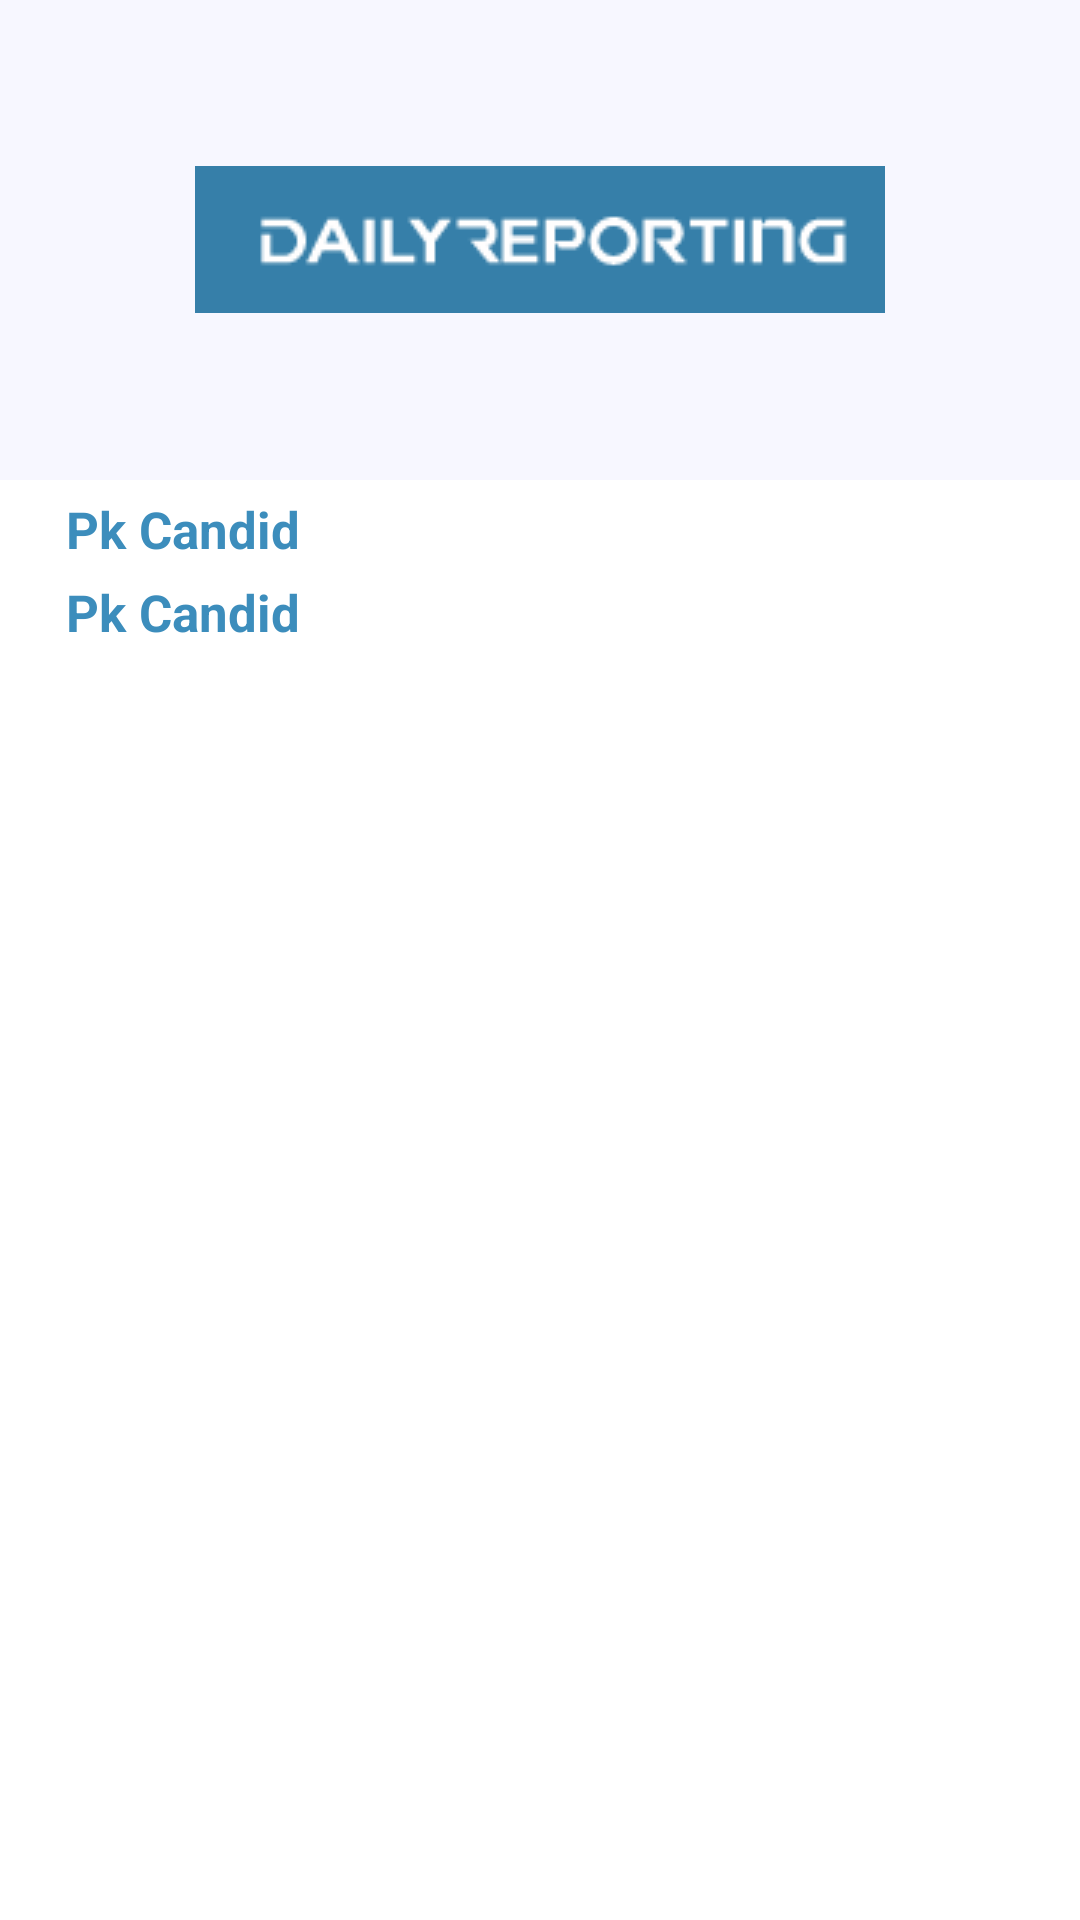

Reconstruct the res/layout file that produces this screen, plus the resources it refers to.
<!-- AndroidManifest.xml: application theme AppTheme -->
<!-- res/layout/nav_header_main.xml -->
<?xml version="1.0" encoding="utf-8"?>

<LinearLayout
    xmlns:android="http://schemas.android.com/apk/res/android"
    android:layout_width="match_parent"
    android:layout_height="wrap_content"
    android:orientation="vertical"
    android:background="@color/white">

    <LinearLayout
        android:layout_width="match_parent"
        android:layout_height="wrap_content"
        android:orientation="vertical">

         <RelativeLayout
                android:id="@+id/rr_logo"
                android:layout_width="match_parent"
                android:layout_height="@dimen/size22"
                android:background="#f7f7ff">

             <LinearLayout
                 android:layout_width="wrap_content"
                 android:layout_height="wrap_content"
                 android:layout_centerInParent="true"
                 android:layout_margin="@dimen/mrg2"
                 >


             <ImageView
                    android:id="@+id/img_logo_main"
                    android:layout_width="wrap_content"
                    android:layout_height="wrap_content"
                    android:layout_gravity="center"
                    android:src="@drawable/default_img"
                    />
             </LinearLayout>

            </RelativeLayout>

        <RelativeLayout
            android:id="@+id/lay"
            android:layout_below="@+id/rr_logo"
            android:layout_width="match_parent"
            android:layout_height="wrap_content"
            android:layout_marginTop="@dimen/mrg1"
            android:background="@color/white">

            <TextView
                android:id="@+id/nameroleeid"
                android:layout_width="match_parent"
                android:layout_height="wrap_content"
                android:text="Pk Candid"
                android:layout_marginLeft="@dimen/mrg5"
                android:textStyle="bold"
                android:textColor="@color/colorPrimary"
                android:textSize="@dimen/mrg4"/>

        </RelativeLayout>

        <RelativeLayout
            android:id="@+id/lay2"
            android:layout_below="@+id/lay"
            android:layout_width="match_parent"
            android:layout_height="wrap_content"
            android:layout_marginTop="@dimen/mrg1"
            android:background="@color/white">

            <TextView
                android:id="@+id/employcode"
                android:layout_width="match_parent"
                android:layout_height="wrap_content"
                android:text="Pk Candid"
                android:textStyle="bold"
                android:layout_marginLeft="@dimen/mrg5"
                android:textColor="@color/colorPrimary"
                android:textSize="@dimen/mrg4"/>

        </RelativeLayout>


    </LinearLayout>
</LinearLayout>
<!-- resources referenced by this layout -->
<resources>
  <color name="colorPrimary">#3C8DBC</color>
  <color name="white">#FFFFFF</color>
  <dimen name="mrg1">5dp</dimen>
  <dimen name="mrg2">10dp</dimen>
  <dimen name="mrg4">17dp</dimen>
  <dimen name="mrg5">22dp</dimen>
  <dimen name="size22">160dp</dimen>
  <!-- drawable default_img: png bitmap (drawable, 4845 bytes) -->
  <style name="AppTheme" parent="Theme.AppCompat.Light.DarkActionBar">
          
          <item name="colorPrimary">@color/colorPrimary</item>
          <item name="colorPrimaryDark">@color/colorPrimaryDark</item>
          <item name="colorAccent">@color/colorAccent</item>
          <item name="windowActionBar">false</item>
          <item name="windowNoTitle">true</item>
      </style>
  <color name="colorPrimaryDark">#3C8DBC</color>
  <color name="colorAccent">#3C8DBC</color>
</resources>
